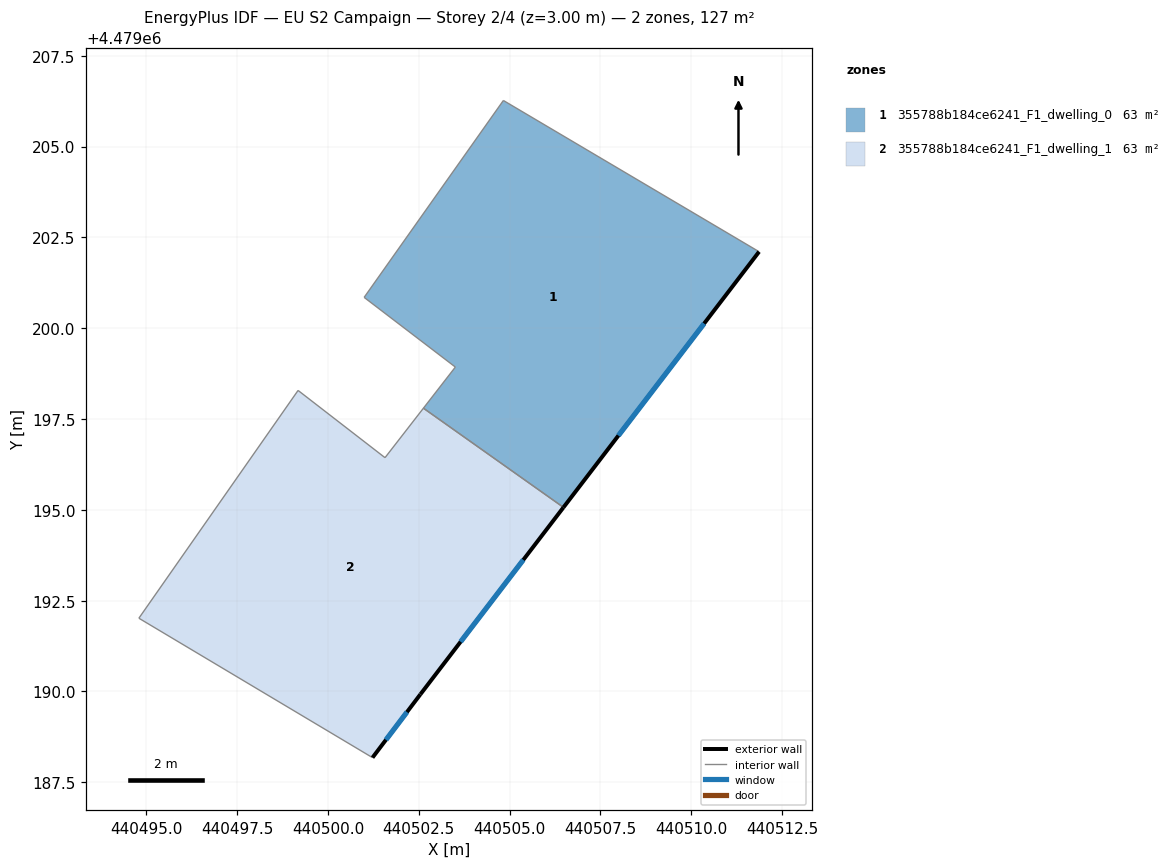
=== STOREY PLAN SPEC (per zone: floor XY polygon, exterior-wall plan segments, windows/doors) ===
zone 1: 355788b184ce6241_F1_dwelling_0  (63.3 m²)
  floor: (440506.48, 4479195.07) (440511.86, 4479202.11) (440504.83, 4479206.27) (440500.99, 4479200.85) (440503.50, 4479198.93) (440502.63, 4479197.80)
  exterior wall: (440511.86, 4479202.11) – (440506.48, 4479195.07)  [8.9 m]
    window: (440510.35, 4479200.13) – (440507.99, 4479197.04)  [5.1 m²]
  interior walls: 5
zone 2: 355788b184ce6241_F1_dwelling_1  (63.3 m²)
  floor: (440502.54, 4479189.92) (440506.48, 4479195.07) (440502.63, 4479197.80) (440501.57, 4479196.44) (440499.18, 4479198.29) (440494.79, 4479192.02) (440501.22, 4479188.18)
  exterior wall: (440506.48, 4479195.07) – (440502.54, 4479189.92)  [6.5 m]
    window: (440505.38, 4479193.62) – (440503.65, 4479191.37)  [3.7 m²]
  exterior wall: (440502.54, 4479189.92) – (440501.22, 4479188.18)  [2.2 m]
    window: (440502.17, 4479189.43) – (440501.59, 4479188.67)  [1.3 m²]
  interior walls: 5

=== DERIVED (storey summary) ===
Building: EU S2 Campaign
Storey: 2 of 4  (floor level z = 3.00 m)
Storey gross floor area: 126.6 m²
Zones on this storey: 2
  - 355788b184ce6241_F1_dwelling_0: floor 63.3 m²; exterior wall 8.9 m (26.6 m²); 1 window(s) 5.1 m²; WWR 19.2%
  - 355788b184ce6241_F1_dwelling_1: floor 63.3 m²; exterior wall 8.7 m (26.0 m²); 2 window(s) 5.0 m²; WWR 19.2%
Zone adjacency (shared interzone walls):
  - 355788b184ce6241_F1_dwelling_0 ↔ 355788b184ce6241_F1_dwelling_1